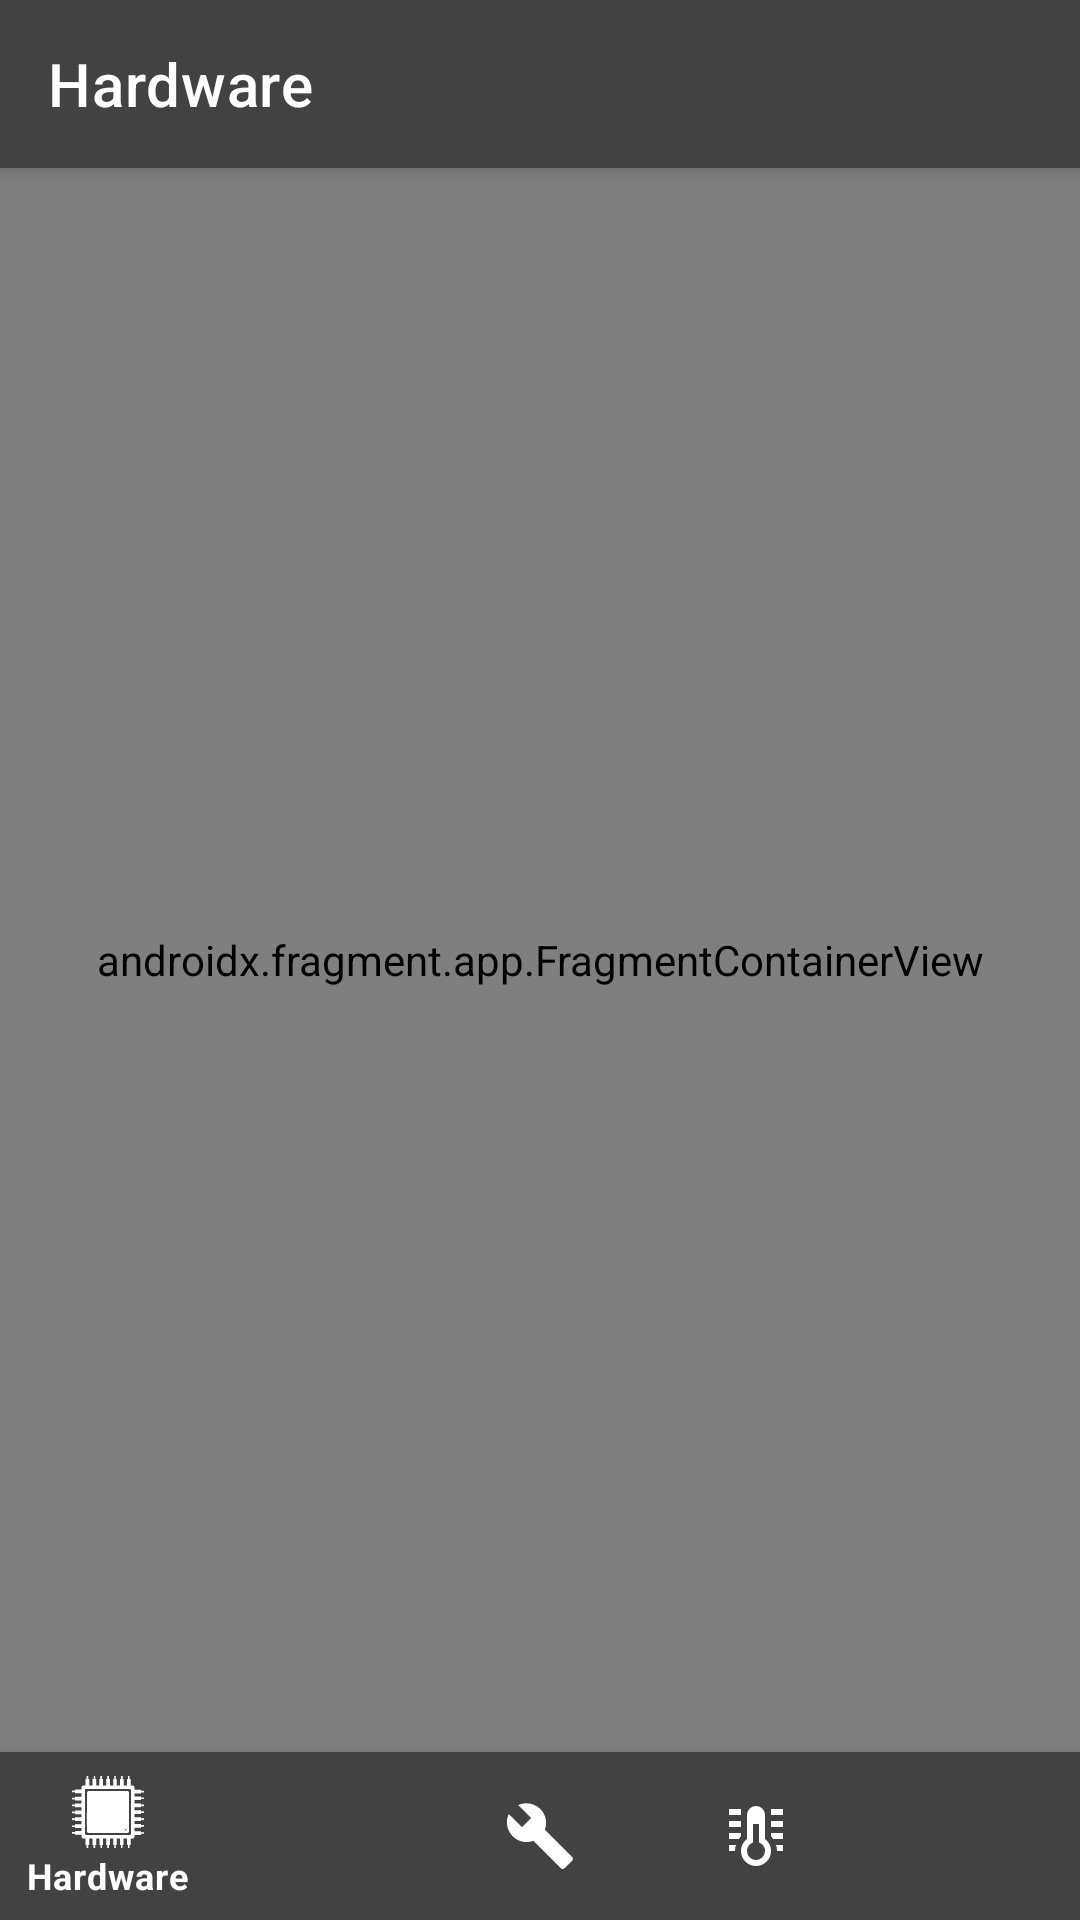

Layout XML and referenced resources for this Android screen:
<!-- AndroidManifest.xml: application theme AppThemeBase -->
<!-- res/layout/a_host_layout.xml -->
<?xml version="1.0" encoding="utf-8"?>
<layout xmlns:android="http://schemas.android.com/apk/res/android"
    xmlns:app="http://schemas.android.com/apk/res-auto">

    <androidx.constraintlayout.widget.ConstraintLayout
        android:id="@+id/contentContainer"
        android:layout_width="match_parent"
        android:layout_height="match_parent"
        android:orientation="vertical">

        <androidx.appcompat.widget.Toolbar
            android:id="@+id/toolbar"
            style="@style/Widget.MaterialComponents.Toolbar.Primary"
            android:layout_width="match_parent"
            android:layout_height="?attr/actionBarSize"
            app:layout_constraintEnd_toEndOf="parent"
            app:layout_constraintStart_toStartOf="parent"
            app:layout_constraintTop_toTopOf="parent"
            app:title="@string/hardware" />

        <androidx.fragment.app.FragmentContainerView
            android:id="@+id/navHostFragment"
            android:name="androidx.navigation.fragment.NavHostFragment"
            android:layout_width="match_parent"
            android:layout_height="0dp"
            app:defaultNavHost="true"
            app:layout_behavior="@string/appbar_scrolling_view_behavior"
            app:layout_constraintBottom_toTopOf="@+id/bottomNavigation"
            app:layout_constraintEnd_toEndOf="parent"
            app:layout_constraintStart_toStartOf="parent"
            app:layout_constraintTop_toBottomOf="@+id/toolbar"
            app:navGraph="@navigation/navigation_graph" />

        <com.google.android.material.bottomnavigation.BottomNavigationView
            android:id="@+id/bottomNavigation"
            android:layout_width="match_parent"
            android:layout_height="wrap_content"
            android:layout_gravity="bottom"
            android:background="?colorPrimary"
            android:elevation="4dp"
            app:itemIconTint="@color/nav_drawer_tint_color"
            app:itemTextColor="@color/nav_drawer_tint_color"
            app:layout_constraintBottom_toBottomOf="parent"
            app:layout_constraintEnd_toEndOf="parent"
            app:layout_constraintStart_toStartOf="parent"
            app:menu="@menu/menu_navigation" />

    </androidx.constraintlayout.widget.ConstraintLayout>

</layout>
<!-- resources referenced by this layout -->
<resources>
  <string name="hardware">Hardware</string>
  <style name="AppThemeBase" parent="@style/Theme.MaterialComponents.DayNight.NoActionBar">
          <item name="colorPrimary">@color/primary</item>
          <item name="colorPrimaryVariant">@color/primaryDark</item>
          <item name="colorPrimaryDark">@color/primaryDark</item>
          <item name="colorOnPrimary">@color/onPrimary</item>
          <item name="colorOnSecondary">@color/onPrimary</item>
          <item name="colorAccent">@color/accent</item>
          <item name="colorError">@color/error</item>
          <item name="colorOnError">@color/onError</item>
          <item name="colorSurface">@color/surface</item>
          <item name="colorOnSurface">@color/onSurface</item>
          <item name="android:colorBackground">@color/background</item>
          <item name="colorOnBackground">@color/onBackground</item>
          <item name="android:statusBarColor" tools:ignore="NewApi">@color/status_bar</item>
          <item name="android:navigationBarColor" tools:ignore="NewApi">@color/nav_bar</item>
          <item name="alertDialogTheme">@style/CustomAppCompatAlertDialogStyle</item>
          <item name="materialAlertDialogTheme">@style/CustomAppCompatAlertDialogStyle</item>
  
      </style>
  <color name="primary">#424242</color>
  <color name="primaryDark">#323232</color>
  <color name="onPrimary">#FFFFFF</color>
  <color name="accent">#D84315</color>
  <color name="error">#F44336</color>
  <color name="onError">#FFFFFF</color>
  <color name="surface">#FFFFFF</color>
  <color name="onSurface">#000000</color>
  <color name="background">#FFFFFF</color>
  <color name="onBackground">#000000</color>
  <color name="status_bar">@color/primary</color>
  <color name="nav_bar">#B3000000</color>
  <style name="CustomAppCompatAlertDialogStyle" parent="ThemeOverlay.MaterialComponents.Dialog.Alert">
          <item name="colorPrimary">@color/onBackground</item>
      </style>
</resources>
